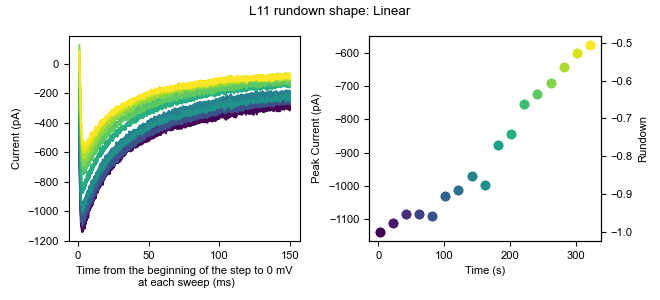

The data file committed next to this chart (first rows):
0, 1, 2, 3, 4, 5, 6, 7, 8, 9, 10, 11, 12, 13, 14, 15, 16
4.39, 8.924, 6.729, 15.03, 9.643, 19.92, 11.93, 8.241, -3.439, 7.83, 11.68, 18.93, 1.116, 22.68, 18.36, 5.924, 16.41
29.62, 18.38, 13.04, 22.92, 12.8, 37.27, 10.35, 11.39, 9.175, 9.407, 16.42, 14.2, 2.694, 27.42, 5.753, 4.348, 13.26
29.62, 27.84, 14.61, 46.57, 20.68, 38.85, 18.24, 16.12, 24.94, 6.253, 24.3, 25.24, 12.15, 14.8, 29.4, 26.42, 16.41
34.35, 21.54, 24.07, 41.84, 20.68, 23.08, 29.27, 30.31, 12.33, 22.02, 6.954, 14.2, 13.73, 16.38, 32.56, 34.3, 21.14
5.967, 12.08, 13.04, 32.38, 6.49, 21.5, 34, 16.12, -0.2851, 7.83, 0.648, 6.316, -2.037, 16.38, 26.25, 9.077, 11.68
26.46, 21.54, 17.76, 35.53, 22.26, 32.54, 30.85, 8.241, 10.75, 18.87, 13.26, 28.39, 24.77, 16.38, 42.02, 12.23, 21.14
15.43, 26.27, 22.49, 24.49, 12.8, 32.54, 11.93, 1.934, -5.015, 9.407, 8.531, 22.08, 10.58, 10.07, 21.52, 9.077, 8.529
12.27, 13.65, 14.61, 16.61, 1.76, 23.08, 5.623, 5.087, -1.862, 4.677, 2.224, 7.892, 2.693, 8.494, 21.52, 10.65, 16.41
2.813, 24.69, 19.34, 21.34, 14.37, 27.81, 13.51, 11.39, 2.868, 10.98, 8.531, 11.05, 9, 21.11, 15.21, 18.54, 11.68
7.544, 15.23, 3.576, 22.92, 9.644, 16.77, 18.24, 8.242, -12.9, 7.831, 11.69, 3.163, -2.036, 10.07, 19.94, 4.348, 13.26
4.39, 19.96, 13.04, 26.07, 1.761, 15.2, 15.08, 0.3578, -9.745, 4.677, 2.225, 3.163, 5.847, 13.23, 18.37, 12.23, 0.6472
26.46, 31, 31.96, 35.53, 6.49, 16.77, 27.7, 11.39, 10.75, 23.6, 16.42, 17.35, 7.423, 33.72, 24.67, 37.46, 3.8
10.7, 21.54, 11.46, 21.34, 0.1838, 7.311, 22.97, -2.796, 2.868, 15.71, 5.378, 17.35, 10.58, 22.68, 21.52, 31.15, 13.26
17, 27.84, 33.53, 24.49, 14.37, 23.08, 16.66, 5.087, 4.445, 25.17, 19.57, 18.93, 26.34, 22.68, 29.4, 23.27, 16.41
28.04, 21.54, 22.49, 27.65, 0.1828, 23.08, 10.35, 17.7, 4.445, 15.71, 16.41, 18.93, 15.31, 22.68, 26.25, 13.81, 17.99
24.89, 23.11, 6.729, 27.65, -4.546, 18.35, 11.93, -7.525, 6.022, 6.254, 16.42, 6.316, 15.31, 5.341, 19.94, 20.11, 6.953
21.73, 26.27, 22.5, 44.99, 1.76, 23.08, 19.81, 16.12, 6.022, 14.14, 21.15, 17.35, 9, 21.11, 43.59, 32.73, 19.57
18.58, 2.618, 22.5, 26.07, 9.644, 27.81, 13.51, -5.949, 2.869, 9.407, 13.26, 18.93, 12.15, 14.8, 24.67, 12.23, 6.953
20.16, 18.38, 22.5, 38.68, 19.1, 29.39, 26.12, 5.088, 13.9, 22.02, 14.84, 18.93, 2.694, 24.26, 42.02, 21.69, 11.68
12.27, 15.23, 9.882, 16.61, 8.067, 16.77, -2.26, 9.818, -1.862, 12.56, 2.225, -3.144, -3.613, 0.6111, 24.67, 24.84, 10.11
2.813, 19.96, 16.19, 24.49, 9.643, 18.35, 8.776, 6.664, -1.862, 9.407, -0.929, 4.739, -3.614, 16.38, 24.67, 23.27, -2.507
9.12, 7.348, 27.23, 18.19, -9.276, 10.46, 15.08, -2.796, -5.015, -3.206, 0.648, -3.144, 4.27, 11.65, 5.752, 13.81, 13.26
-6.646, -0.5354, 8.306, 16.61, -2.969, 12.04, -0.6833, -1.219, -11.32, 1.524, 6.955, 9.47, -3.613, 13.23, 16.79, 13.81, -4.083
9.12, 15.23, 8.305, 27.65, 1.76, 16.77, 8.776, 5.087, 2.868, 10.98, 13.26, 20.51, -2.037, 19.53, 30.98, 26.42, -2.507
18.58, 18.38, 16.19, 24.49, 3.337, 18.35, 8.776, 11.39, 9.175, 9.407, 6.954, 6.315, 7.423, 22.68, 26.25, 23.27, 14.84
9.12, 27.84, 14.61, 27.65, 4.914, 21.5, 15.08, 5.088, -6.591, 14.14, 17.99, 7.893, 9, 24.26, 26.25, 20.11, 17.99
26.46, 35.73, 22.49, 40.26, 11.22, 21.5, 22.97, 0.3568, -6.592, 20.44, 21.14, 18.93, 20.04, 33.72, 32.55, 24.84, 19.57
28.04, 13.65, 13.04, 38.68, 9.644, 27.81, 11.93, -7.526, 7.598, 1.523, 10.11, 11.05, 4.27, 22.68, 29.4, 21.69, 14.84
18.58, 18.38, 20.92, 33.95, -1.393, 30.96, 11.93, 1.934, -8.169, 7.83, 22.72, 11.05, 9, 22.68, 32.56, 32.73, 14.84
28.04, 21.54, 22.5, 22.92, 6.49, 23.08, 21.39, -2.796, -5.015, 23.6, 19.57, 22.08, 9, 10.07, 32.56, 16.96, 16.41
17, 19.96, 5.152, 24.49, -6.123, 13.62, 11.93, 3.511, -1.862, 28.33, 3.801, 15.78, 15.31, 6.917, 19.94, 13.81, 2.223
2.813, 12.08, -1.155, 15.03, -12.43, 2.581, -6.99, -2.796, -9.745, 4.677, 2.224, 4.739, -6.767, 6.917, -0.5553, 12.23, -7.237
28.04, 23.11, 27.23, 32.38, 20.68, 29.38, 13.51, 14.55, 9.175, 12.56, 17.99, 20.51, 13.73, 21.11, 30.98, 28, 19.57
31.19, 21.54, 16.19, 35.53, 11.22, 23.08, 11.93, 20.85, -0.2851, 4.677, 11.68, 7.892, 9, 14.8, 26.25, 24.84, 22.72
13.85, 24.69, 20.92, 32.38, 6.491, 19.93, 18.24, 5.088, 17.06, 17.29, 21.15, 18.93, 12.15, 24.26, 26.25, 29.57, 22.72
17, 21.54, 17.77, 40.26, 9.644, 27.81, 16.66, 17.7, -8.169, 12.56, 14.84, 22.08, 12.15, 32.14, 21.52, 23.27, 17.99
18.58, 18.38, 5.152, 29.22, 11.22, 18.35, 5.623, 6.664, 6.021, 7.83, 13.26, 12.62, 7.423, 27.41, 21.52, 20.11, 8.529
13.85, 15.23, 13.04, 22.92, 0.1838, 8.888, -0.6833, 0.3578, 1.292, 3.1, 0.648, 14.2, 12.15, 13.22, 18.37, 5.924, 11.68
13.85, 16.81, 19.34, 22.92, -2.969, 24.66, 2.47, 0.3578, -5.015, 7.831, 11.69, 12.62, 10.58, 22.69, 23.1, 26.42, 30.6
9.12, 10.5, 19.34, 24.49, 6.49, 24.65, 5.623, 6.664, -11.32, 12.56, 10.11, 4.739, 7.423, 8.494, 12.06, 7.501, 22.72
29.62, 8.925, 9.883, 21.34, 8.067, 19.93, 11.93, 6.665, -5.015, 12.56, 13.26, 12.62, -6.766, 19.53, 21.52, 13.81, 10.11
29.62, 21.54, 35.11, 26.07, 23.83, 32.54, 26.12, 16.12, 2.868, 28.33, 24.3, 33.12, 16.88, 14.8, 35.71, 34.3, 22.72
24.89, 13.65, 20.92, 33.95, 14.37, 23.08, 27.7, 12.97, 10.75, 34.63, 19.57, 23.66, 23.19, 17.95, 21.52, 35.88, 25.87
18.58, 21.54, 31.96, 29.22, 9.644, 15.19, 18.24, 6.664, -3.438, 20.44, 5.378, 12.62, -0.46, 21.11, 13.64, 15.38, 5.376
12.27, 26.27, 11.46, 24.49, 8.067, 21.5, 26.12, 19.28, -3.438, 28.33, 13.26, 11.05, 5.847, 14.8, 15.21, 20.11, 19.57
13.85, 21.54, 22.5, 16.61, 12.8, 15.19, 18.24, 5.088, 4.445, 22.02, 17.99, 6.316, 13.73, 17.95, 12.06, 12.23, 13.26
17, 23.11, 20.92, 16.61, 1.76, 27.81, 27.7, 11.39, 6.022, 20.44, 25.88, 15.78, 16.88, 25.84, 32.56, 29.57, 19.57
34.35, 29.42, 28.8, 43.41, 9.644, 29.39, 35.58, 20.85, 10.75, 14.14, 21.15, 47.31, 31.07, 30.57, 35.71, 42.19, 30.6
34.35, 26.27, 16.19, 30.8, 6.49, 26.23, 16.66, 19.28, 2.868, 18.87, 24.3, 29.97, 20.04, 28.99, 37.29, 20.11, 22.72
24.89, 18.38, 16.19, 19.76, 9.644, 23.08, 15.08, 22.43, 12.33, 17.29, 13.26, 4.739, 4.27, 25.84, 24.67, 9.078, 6.953
26.46, 10.5, 28.8, 27.65, 8.067, 16.77, 19.81, 9.818, 13.9, 17.29, 3.802, 9.469, 5.847, 3.764, 13.64, 10.65, 10.11
21.73, 4.195, 22.5, 18.19, -1.393, 18.35, 5.624, 3.511, -0.2851, 7.831, -0.928, 4.739, 2.694, 2.188, 12.06, 15.38, 16.41
37.5, 27.84, 33.53, 37.11, 20.68, 19.93, 8.777, 20.85, 10.75, 23.6, 16.42, 23.66, 16.88, 22.68, 24.67, 23.27, 25.87
24.89, 13.65, 0.4218, -0.7339, 4.913, 19.92, 7.2, 5.087, -6.592, 7.83, 8.531, 9.469, 10.58, 14.8, 16.79, 13.81, 0.6462
20.16, 8.925, 27.23, 40.26, 26.99, 34.11, 30.85, 28.74, 21.79, 28.33, 21.15, 33.12, 26.34, 25.84, 29.4, 24.84, 21.14
31.19, 34.15, 30.38, 40.26, 23.83, 30.96, 18.24, 31.89, 21.79, 31.48, 30.61, 25.24, 16.88, 28.99, 45.17, 23.27, 19.57
34.35, 34.15, 36.69, 30.8, 17.53, 29.38, 19.81, 35.04, 18.63, 25.17, 22.72, 31.54, 26.34, 43.18, 45.17, 26.42, 25.87
20.16, 23.11, 16.19, 13.46, 4.914, 27.81, 8.777, 16.12, 1.292, 15.71, 6.955, 18.93, 12.15, 25.84, 26.25, 24.84, 10.11
23.31, 26.27, 22.5, 26.07, 15.95, 29.38, 15.08, 25.58, 1.292, 26.75, 11.69, 22.08, 18.46, 30.57, 29.4, 29.57, 17.99
17, 16.81, 30.38, 29.22, 12.8, 21.5, 21.39, 19.28, 4.445, 12.56, 11.68, 15.78, 12.15, 22.68, 23.09, 20.11, 14.84
... 10,120 more rows
